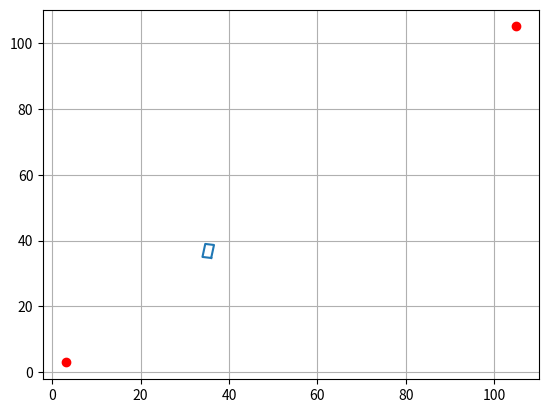

The matplotlib source for this figure:
from matplotlib import pyplot as plt
import numpy as np

# x_list = np.arange(0,100,1)

car_L = 4
car_w = 1

def plot_car(x,y,yaw):
    yaw = yaw*np.pi/180
    x1 = x + car_w*np.sin(yaw)
    y1 = y - car_w*np.cos(yaw)
    x2 = x1 + car_L*np.cos(yaw)
    y2 = y1 + car_L*np.sin(yaw)
    x4 = x - car_w*np.sin(yaw)
    y4 = y + car_w*np.cos(yaw)
    x3 = x4 + car_L*np.cos(yaw)
    y3 = y4 + car_L*np.sin(yaw)
    # plt.xlim(0,50)
    # plt.ylim(0,50)
    plt.grid(True)
    plt.plot([x1,x2,x3,x4,x1],[y1,y2,y3,y4,y1])

def update(x,y,yaw,v,w):
    dt = 1
    yaw = np.deg2rad(yaw)
    x_post = x+v*dt*np.cos(yaw)
    y_post = y+v*dt*np.sin(yaw)
    yaw = yaw+w*dt
    yaw = np.rad2deg(yaw)
    if yaw >90:
        yaw = yaw-90
    print(x_post,y_post,yaw)
    return x_post,y_post,yaw

def main():
    x0, y0, yaw = 3, 3, 15
    x_end,y_end = 100,100
    # x_list = np.arange(x0,x0+30,1)
    # y_list = np.arange(y0,y0+30,1)
    # yaw_list = np.array([yaw]*30)
    x_list,y_list,yaw_list = [],[],[]
    x_list.append(x0)
    y_list.append(y0)
    yaw_list.append(yaw)
    for i in range(100):
        x0,y0,yaw = update(x0,y0,yaw,0.5,0.2)
        x_list.append(x0)
        y_list.append(y0)
        yaw_list.append(yaw)
    # plt.plot([x0-2,x_end+5],[y0-2,y_end+5],'ro')
    for x,y,yaw in zip(x_list,y_list,yaw_list):
        plt.cla()
        plt.plot([3, x_end + 5], [3, y_end + 5], 'ro')
        plot_car(x,y,yaw)
        plt.pause(0.0001)
    # plt.axis('equal')
    # plot_car(x, y, yaw)

    plt.show()

if __name__ == '__main__':
    main()


# plt.xlim(0,11)
# plt.ylim(0,11)

